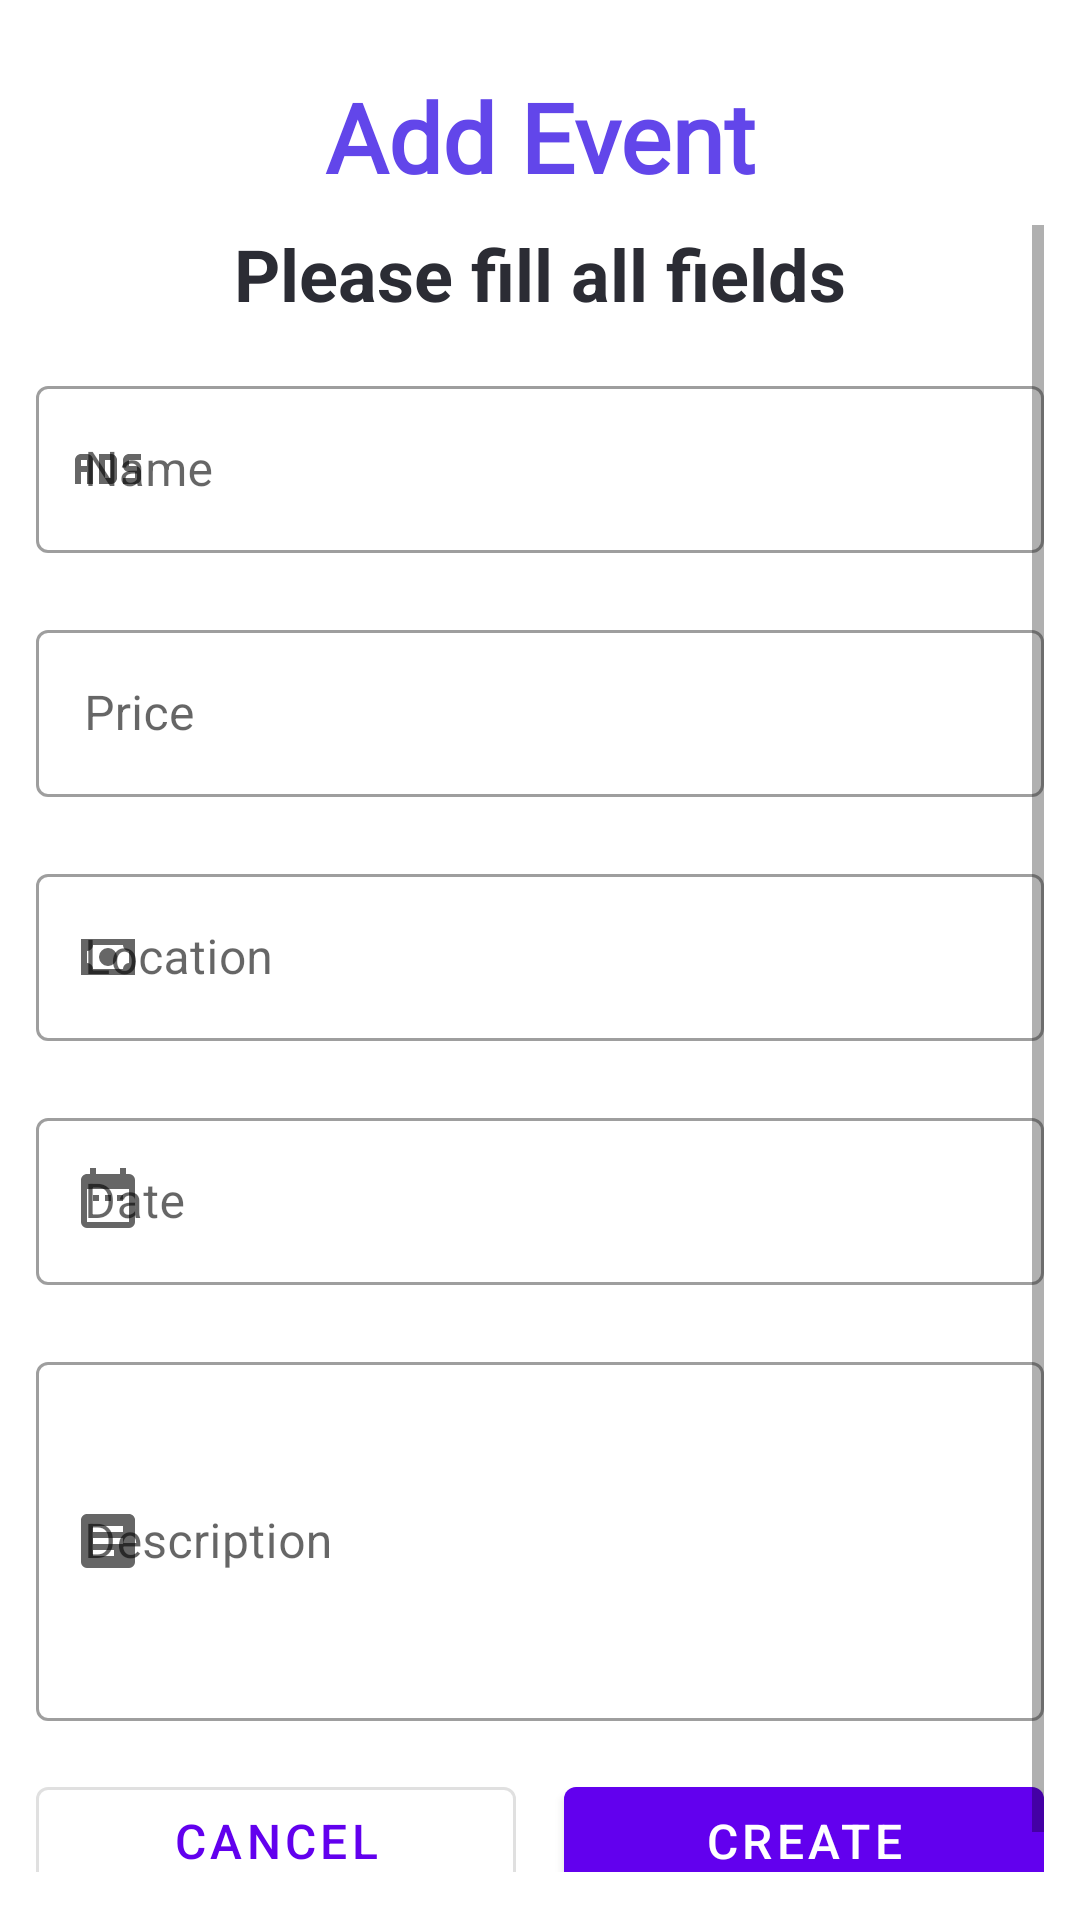

This screen was rendered from an Android layout file. Write that file and the resources it references.
<!-- AndroidManifest.xml: application theme Theme.Palfinder -->
<!-- res/layout/fragment_blank.xml -->
<?xml version="1.0" encoding="utf-8"?>
<LinearLayout xmlns:android="http://schemas.android.com/apk/res/android"
    xmlns:app="http://schemas.android.com/apk/res-auto"
    xmlns:tools="http://schemas.android.com/tools"
    android:layout_width="match_parent"
    android:layout_height="match_parent"
    android:orientation="vertical"
    style="@style/container">

    <TextView
        android:id="@+id/tvTitle"
        style="@style/Title"
        android:layout_width="match_parent"
        android:layout_height="wrap_content"
        android:fontFamily="@font/roboto"
        android:text="@string/title_event_create"
        android:textAlignment="center"
        app:layout_constraintBottom_toBottomOf="parent"
        app:layout_constraintEnd_toEndOf="parent"
        app:layout_constraintStart_toStartOf="parent"
        app:layout_constraintTop_toTopOf="parent"
        app:layout_constraintVertical_bias="0"
        android:layout_margin="@dimen/spacing_small"/>

    <ScrollView
        android:layout_width="match_parent"
        android:layout_height="match_parent">

        <LinearLayout
            android:id="@+id/linearLayout"
            android:layout_width="match_parent"
            android:layout_height="wrap_content"
            android:orientation="vertical"
            app:layout_constraintBottom_toBottomOf="parent"
            app:layout_constraintEnd_toEndOf="parent"
            app:layout_constraintStart_toStartOf="parent"
            app:layout_constraintTop_toBottomOf="@id/tvTitle"
            app:layout_constraintVertical_bias="0.1">

            <TextView
                android:id="@+id/tvInfo"
                style="@style/Headline3"
                android:layout_width="match_parent"
                android:layout_height="wrap_content"
                android:layout_marginBottom="@dimen/spacing_medium"
                android:text="@string/text_event_create"
                android:textAlignment="center" />

            <com.google.android.material.textfield.TextInputLayout
                android:id="@+id/img_event_name"
                style="@style/Widget.MaterialComponents.TextInputLayout.OutlinedBox"
                android:layout_width="match_parent"
                android:layout_height="match_parent"
                android:hint="@string/text_event_name"
                app:errorEnabled="true"
                app:startIconDrawable="@drawable/ic_name">

                <com.google.android.material.textfield.TextInputEditText
                    android:id="@+id/event_name"
                    style="@style/Paragraph"
                    android:layout_width="match_parent"
                    android:layout_height="match_parent"
                    android:inputType="text" />
            </com.google.android.material.textfield.TextInputLayout>

            <com.google.android.material.textfield.TextInputLayout
                android:id="@+id/img_event_cost"
                style="@style/Widget.MaterialComponents.TextInputLayout.OutlinedBox"
                android:layout_width="match_parent"
                android:layout_height="match_parent"
                android:hint="@string/text_event_price"
                app:errorEnabled="true"
                app:startIconDrawable="@drawable/ic_security">

                <com.google.android.material.textfield.TextInputEditText
                    android:id="@+id/event_cost"
                    style="@style/Paragraph"
                    android:layout_width="match_parent"
                    android:layout_height="match_parent"
                    android:inputType="number" />
            </com.google.android.material.textfield.TextInputLayout>


            <com.google.android.material.textfield.TextInputLayout
                android:id="@+id/img_event_location"
                style="@style/Widget.MaterialComponents.TextInputLayout.OutlinedBox"
                android:layout_width="match_parent"
                android:layout_height="match_parent"
                android:hint="@string/text_event_location"
                app:errorEnabled="true"
                app:startIconDrawable="@drawable/ic_money">

                <com.google.android.material.textfield.TextInputEditText
                    android:id="@+id/event_location"
                    style="@style/Paragraph"
                    android:layout_width="match_parent"
                    android:layout_height="match_parent"
                    android:inputType="text" />
            </com.google.android.material.textfield.TextInputLayout>

            <com.google.android.material.textfield.TextInputLayout
                android:id="@+id/img_event_date"
                style="@style/Widget.MaterialComponents.TextInputLayout.OutlinedBox"
                android:layout_width="match_parent"
                android:layout_height="wrap_content"
                android:hint="@string/text_event_date"
                app:errorEnabled="true"
                app:startIconDrawable="@drawable/ic_date">

                <com.google.android.material.textfield.TextInputEditText
                    android:id="@+id/event_date"
                    style="@style/Paragraph"
                    android:layout_width="match_parent"
                    android:layout_height="match_parent"
                    android:inputType="datetime" />
            </com.google.android.material.textfield.TextInputLayout>

            <com.google.android.material.textfield.TextInputLayout
                android:id="@+id/img_event_description"
                style="@style/Widget.MaterialComponents.TextInputLayout.OutlinedBox"
                android:layout_width="match_parent"
                android:layout_height="125dp"
                android:hint="@string/text_event_description"
                app:errorEnabled="true"
                app:startIconDrawable="@drawable/ic_text">

                <com.google.android.material.textfield.TextInputEditText
                    android:id="@+id/event_description"
                    style="@style/Paragraph"
                    android:layout_width="match_parent"
                    android:layout_height="match_parent"
                    android:inputType="text" />

            </com.google.android.material.textfield.TextInputLayout>

            <LinearLayout
                android:layout_width="match_parent"
                android:layout_height="wrap_content"
                android:layout_marginTop="@dimen/spacing_medium"
                android:orientation="horizontal"
                android:weightSum="2"
                app:layout_constraintBottom_toBottomOf="parent"
                app:layout_constraintEnd_toEndOf="parent"
                app:layout_constraintStart_toStartOf="parent"
                app:layout_constraintTop_toBottomOf="@+id/linearLayout"
                app:layout_constraintVertical_bias="1">

                <com.google.android.material.button.MaterialButton
                    android:id="@+id/btnCancel1"
                    style="@style/ButtonGhost"
                    android:layout_width="0dp"
                    android:layout_height="wrap_content"
                    android:layout_marginEnd="@dimen/activity_horizontal_margin"
                    android:layout_weight="1"
                    android:text="@string/btn_cancel" />

                <com.google.android.material.button.MaterialButton
                    android:id="@+id/btnCreate2"
                    style="@style/ButtonPrimary"
                    android:layout_width="0dp"
                    android:layout_height="wrap_content"
                    android:layout_weight="1"
                    android:text="@string/btn_create" />
            </LinearLayout>

        </LinearLayout>
    </ScrollView>


</LinearLayout>
<!-- resources referenced by this layout -->
<resources>
  <dimen name="activity_horizontal_margin">16dp</dimen>
  <dimen name="spacing_medium">16dp</dimen>
  <dimen name="spacing_small">8dp</dimen>
  <!-- drawable ic_date (drawable) -->
  <vector xmlns:android="http://schemas.android.com/apk/res/android"
      android:height="24dp"
      android:width="24dp"
      android:viewportWidth="24"
      android:viewportHeight="24">
    <path android:fillColor="#000" android:pathData="M9,10H7V12H9V10M13,10H11V12H13V10M17,10H15V12H17V10M19,3H18V1H16V3H8V1H6V3H5C3.89,3 3,3.9 3,5V19A2,2 0 0,0 5,21H19A2,2 0 0,0 21,19V5A2,2 0 0,0 19,3M19,19H5V8H19V19Z" />
  </vector>
  <!-- drawable ic_money (drawable) -->
  <vector xmlns:android="http://schemas.android.com/apk/res/android"
      android:height="24dp"
      android:width="24dp"
      android:viewportWidth="24"
      android:viewportHeight="24">
    <path android:fillColor="#000" android:pathData="M3,6H21V18H3V6M12,9A3,3 0 0,1 15,12A3,3 0 0,1 12,15A3,3 0 0,1 9,12A3,3 0 0,1 12,9M7,8A2,2 0 0,1 5,10V14A2,2 0 0,1 7,16H17A2,2 0 0,1 19,14V10A2,2 0 0,1 17,8H7Z" />
  </vector>
  <!-- drawable ic_text (drawable) -->
  <vector xmlns:android="http://schemas.android.com/apk/res/android"
      android:height="24dp"
      android:width="24dp"
      android:viewportWidth="24"
      android:viewportHeight="24">
    <path android:fillColor="#000" android:pathData="M14,17H7V15H14M17,13H7V11H17M17,9H7V7H17M19,3H5C3.89,3 3,3.89 3,5V19A2,2 0 0,0 5,21H19A2,2 0 0,0 21,19V5C21,3.89 20.1,3 19,3Z" />
  </vector>
  <string name="btn_cancel">Cancel</string>
  <string name="btn_create">Create</string>
  <string name="text_event_create">Please fill all fields</string>
  <string name="text_event_date">Date</string>
  <string name="text_event_description">Description</string>
  <string name="text_event_location">Location</string>
  <string name="text_event_name">Name</string>
  <string name="text_event_price">Price</string>
  <string name="title_event_create">Add Event</string>
  <style name="ButtonGhost" parent="Widget.MaterialComponents.Button.OutlinedButton">
          <item name="android:textSize">16sp</item>
      </style>
  <style name="ButtonPrimary" parent="Widget.MaterialComponents.Button">
          <item name="android:textSize">16sp</item>
          <item name="android:textAllCaps">true</item>
          <item name="android:textColor">@color/white</item>
      </style>
  <style name="Headline3">
          <item name="android:textSize">24sp</item>
          <item name="android:textStyle">bold</item>
          <item name="android:textColor">@color/dark_gray</item>
      </style>
  <style name="Paragraph">
          <item name="android:textSize">16sp</item>
          <item name="android:textStyle">normal</item>
          <item name="android:textColor">@color/dark_gray</item>
      </style>
  <style name="Title">
          <item name="android:textSize">32sp</item>
          <item name="android:textStyle">bold</item>
          <item name="android:textColor">@color/primary</item>
      </style>
  <style name="container">
          <item name="android:layout_width">match_parent</item>
          <item name="android:layout_height">match_parent</item>
          <item name="android:paddingStart">12sp</item>
          <item name="android:paddingTop">16sp</item>
          <item name="android:paddingEnd">12sp</item>
          <item name="android:paddingBottom">16sp</item>
          <item name="android:orientation">vertical</item>
      </style>
  <color name="white">#FFFFFFFF</color>
  <color name="dark_gray">#2B2C34</color>
  <color name="primary">#6246EA</color>
  <color name="black">#FF000000</color>
</resources>
